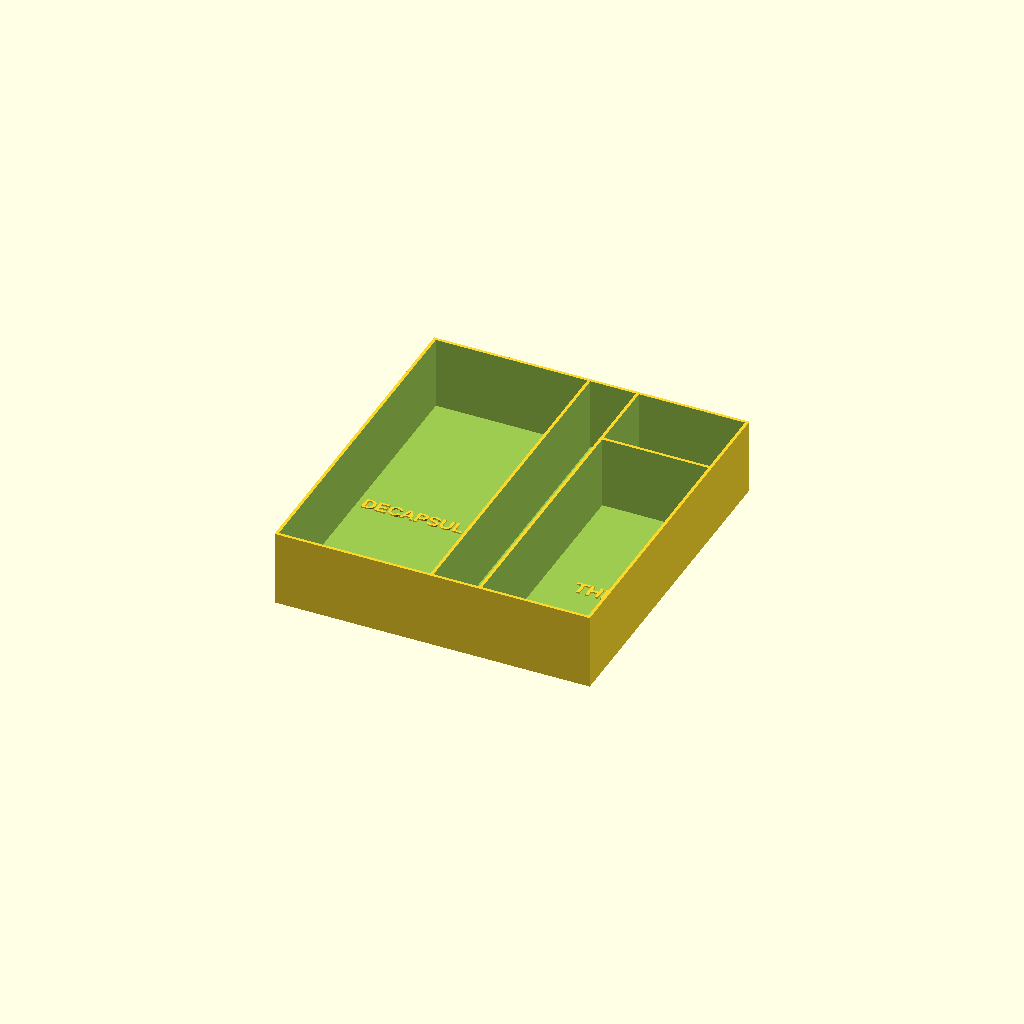
Cell 1: the model at its default parameters.
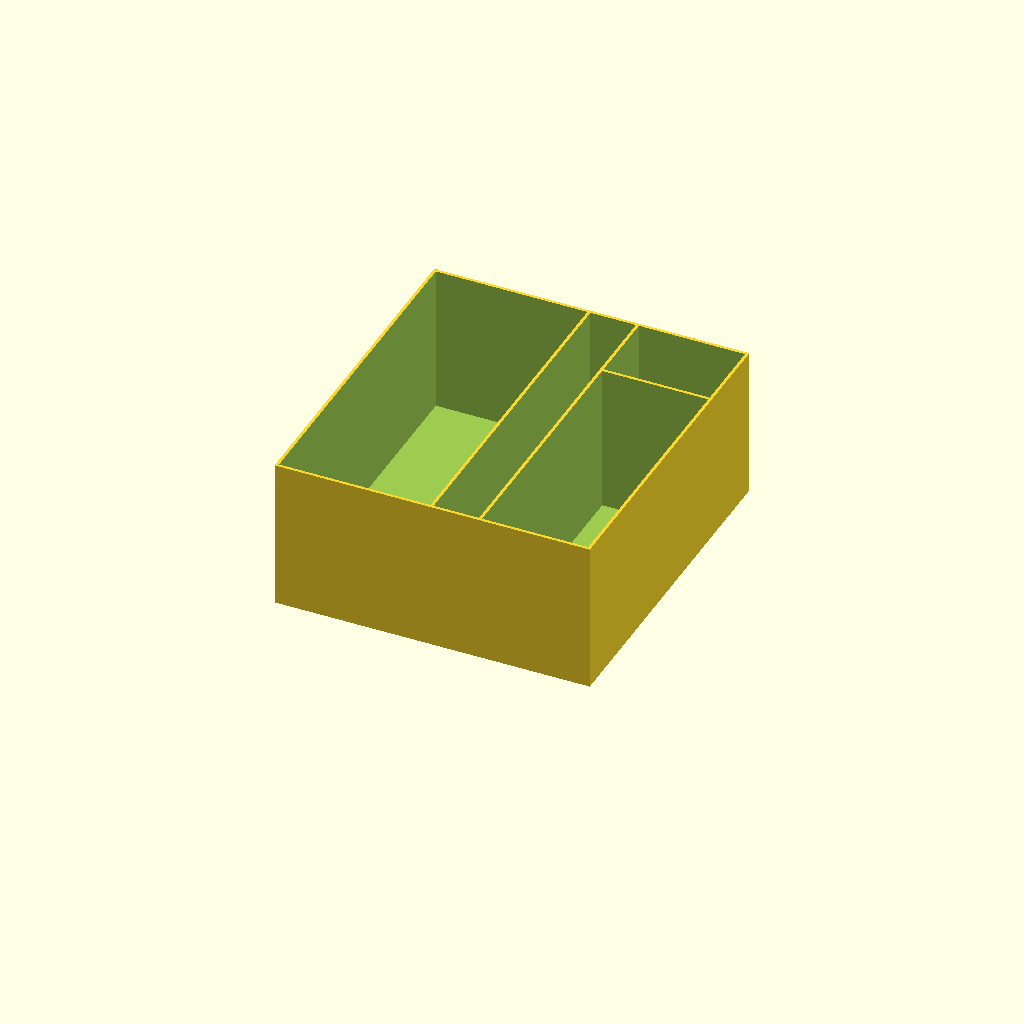
Cell 2: the same model with height = 100.
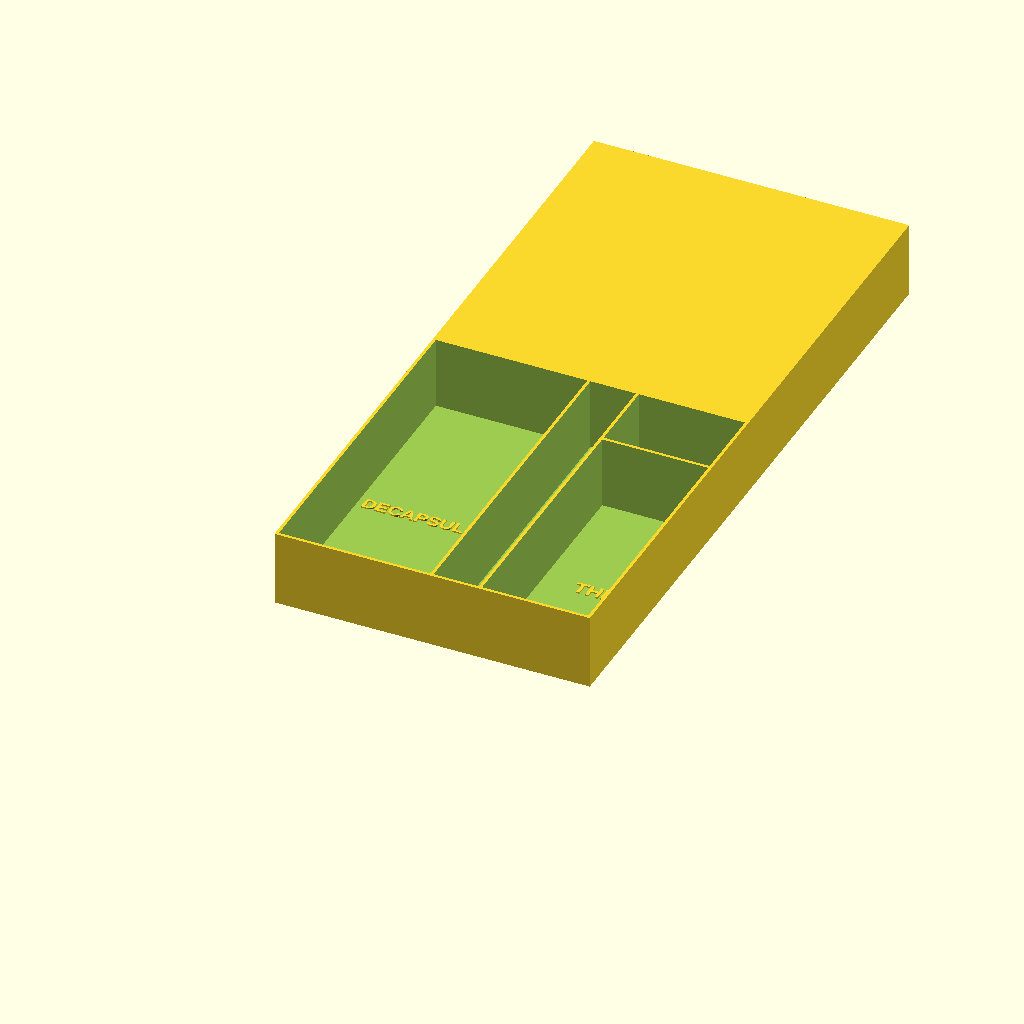
Cell 3 — width set to 452, the other parameters unchanged.
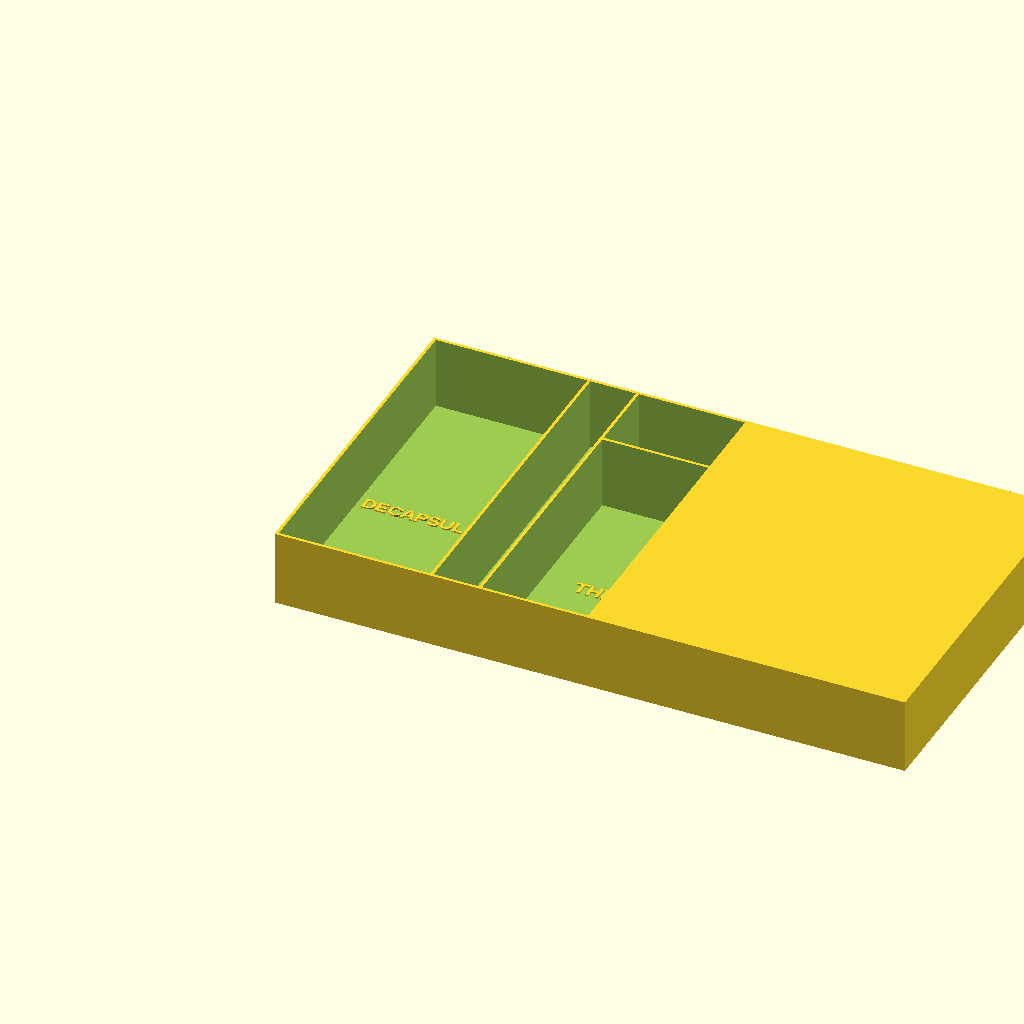
Cell 4 — length set to 416, the other parameters unchanged.
All cells are drawn from one camera (rotation 55°, 0°, 25°, orthographic, colour scheme Cornfield), so only the parameter changes between them.
Source of the model, box/boxRandom/boxCuisine1.scad:

height=50;
thickness=2;
width=226;
length=208;

difference() {

  cube([length,width,height-0.005]);

// oeuf
  translate([2,2,2]) cube([100,222,height]);
  // thé
  translate([104,2,2]) cube([30,222,height]);
  // pizza
  translate([136,2,2]) cube([70,170,height]);
 // Decapsuleur
  translate([136,174,2]) cube([70,50,height]);
}

  translate([2 + 100/2,2 + 222 / 2,2]) linear_extrude(1)
  text("DECAPSULEUR", size=9, font="Arial:style=Bold", halign="center", valign="center", $fn=100);

  translate([104 + 30/2,2 + 222 / 2,2]) linear_extrude(1)
  rotate([0,0,90])
  text("PIZZA", size=10, font="Arial:style=Bold", halign="center", valign="center", $fn=100);

  translate([136 + 70/2,2 + 170 / 2,2]) 
  linear_extrude(1)
  text("THE", size=10, font="Arial:style=Bold", halign="center", valign="center", $fn=100);

  translate([136 + 70/2,174 + 50 / 2,2]) linear_extrude(1)
  text("OEUF", size=9, font="Arial:style=Bold", halign="center", valign="center", $fn=100);
Parameter table extracted from the source (name, type, default, range or options):
height: number, default 50
thickness: number, default 2
width: number, default 226
length: number, default 208
